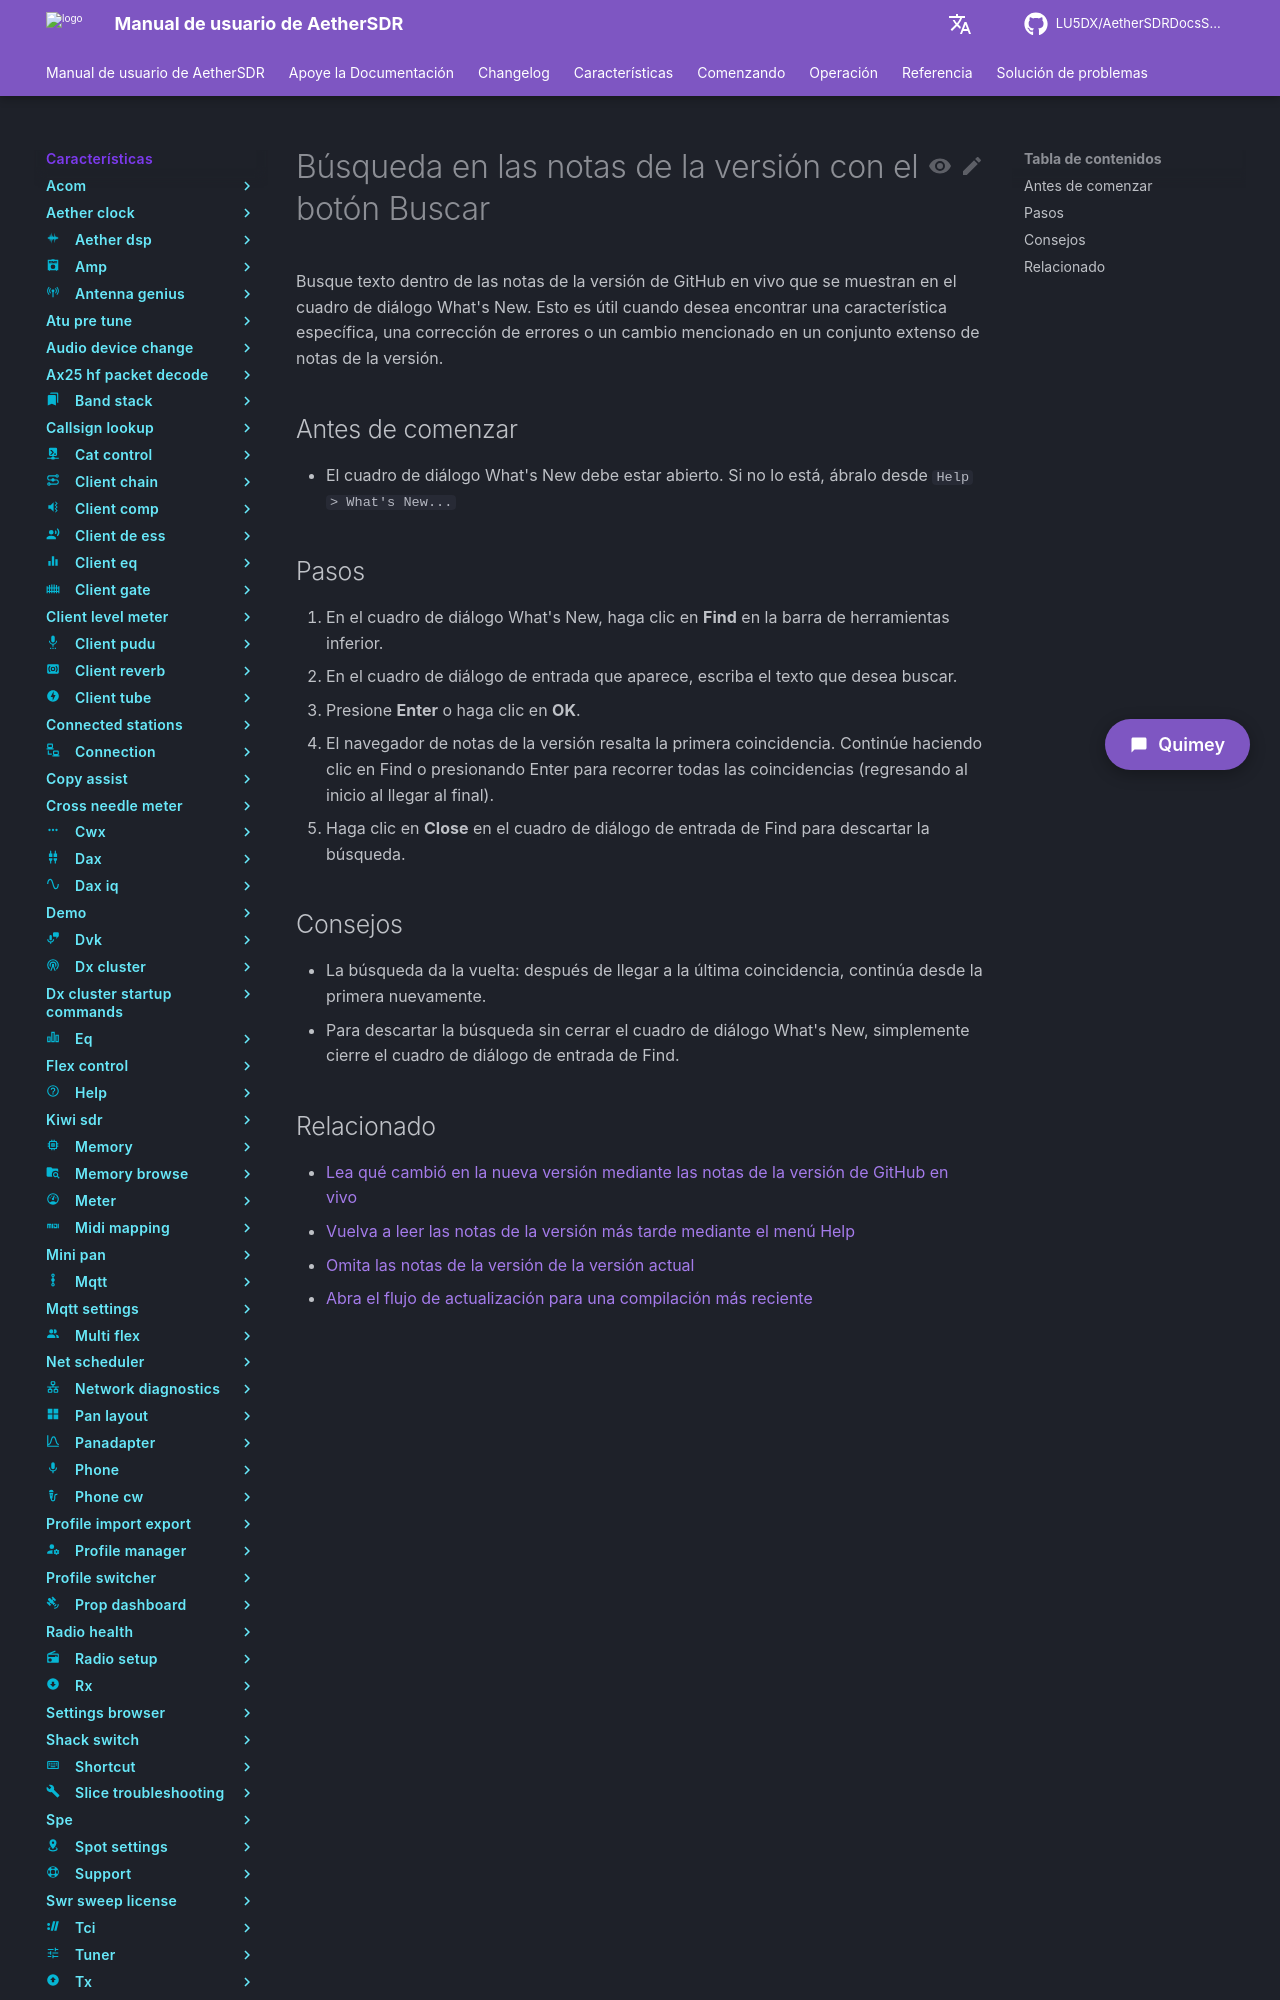

repository: LU5DX/AetherSDRDocsSpanish · page: 26.8.4/features/whats-new/search-within-the-release-notes-using-the-find-button/index.html · generator: mkdocs

# Búsqueda en las notas de la versión con el botón Buscar

Busque texto dentro de las notas de la versión de GitHub en vivo que se muestran en el cuadro de diálogo What's New. Esto es útil cuando desea encontrar una característica específica, una corrección de errores o un cambio mencionado en un conjunto extenso de notas de la versión.

## Antes de comenzar

- El cuadro de diálogo What's New debe estar abierto. Si no lo está, ábralo desde `Help > What's New...`

## Pasos

1. En el cuadro de diálogo What's New, haga clic en **Find** en la barra de herramientas inferior.
2. En el cuadro de diálogo de entrada que aparece, escriba el texto que desea buscar.
3. Presione **Enter** o haga clic en **OK**.
4. El navegador de notas de la versión resalta la primera coincidencia. Continúe haciendo clic en Find o presionando Enter para recorrer todas las coincidencias (regresando al inicio al llegar al final).
5. Haga clic en **Close** en el cuadro de diálogo de entrada de Find para descartar la búsqueda.

## Consejos

- La búsqueda da la vuelta: después de llegar a la última coincidencia, continúa desde la primera nuevamente.
- Para descartar la búsqueda sin cerrar el cuadro de diálogo What's New, simplemente cierre el cuadro de diálogo de entrada de Find.
